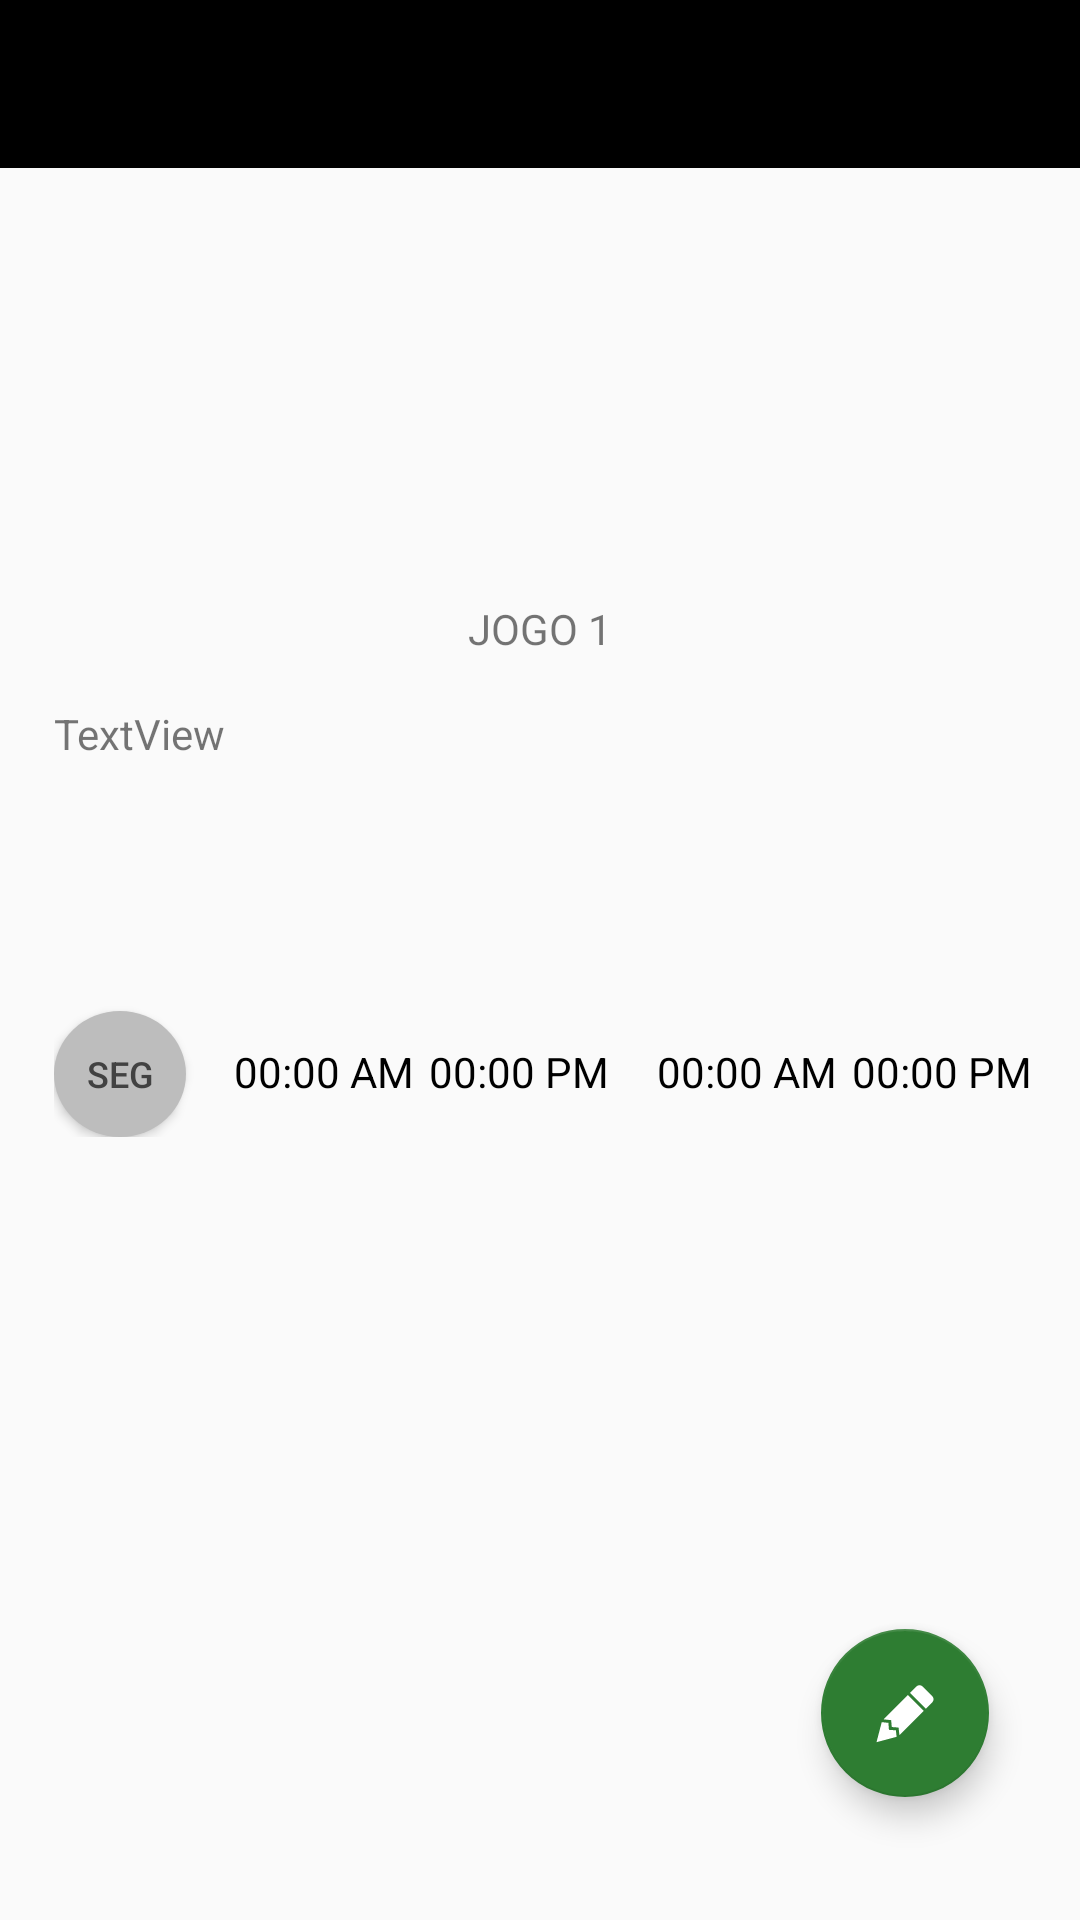

Layout XML and referenced resources for this Android screen:
<!-- AndroidManifest.xml: application theme AppTheme -->
<!-- res/layout/jogo_perfil.xml -->
<?xml version="1.0" encoding="utf-8"?>
<android.support.constraint.ConstraintLayout xmlns:android="http://schemas.android.com/apk/res/android"
    xmlns:app="http://schemas.android.com/apk/res-auto"
    xmlns:tools="http://schemas.android.com/tools"
    android:layout_width="match_parent"
    android:layout_height="match_parent"
    app:layout_behavior="@string/appbar_scrolling_view_behavior">

    <android.support.design.widget.AppBarLayout
        android:layout_width="0dp"
        android:layout_height="wrap_content"
        android:theme="@style/AppTheme.AppBarOverlay"
        app:layout_constraintRight_toRightOf="parent"
        app:layout_constraintLeft_toLeftOf="parent"
        android:id="@+id/appBarLayout"
        app:layout_constraintTop_toTopOf="parent">

        <android.support.v7.widget.Toolbar
            android:id="@+id/toolbar"
            android:layout_width="match_parent"
            android:layout_height="?attr/actionBarSize"
            android:background="?attr/colorPrimary"
            app:popupTheme="@style/AppTheme.PopupOverlay" />

    </android.support.design.widget.AppBarLayout>

    <ImageView
        android:id="@+id/imageView3"
        android:layout_width="120dp"
        android:layout_height="120dp"
        android:layout_marginLeft="8dp"
        android:layout_marginRight="8dp"
        android:layout_marginTop="8dp"
        app:layout_constraintLeft_toLeftOf="parent"
        app:layout_constraintRight_toRightOf="parent"
        app:srcCompat="@drawable/game_sem_imagem"
        android:layout_marginStart="8dp"
        android:layout_marginEnd="8dp"
        app:layout_constraintHorizontal_bias="0.502"
        app:layout_constraintTop_toBottomOf="@+id/appBarLayout" />

    <TextView
        android:id="@+id/textView3"
        android:layout_width="wrap_content"
        android:layout_height="wrap_content"
        android:layout_marginLeft="8dp"
        android:layout_marginRight="8dp"
        android:layout_marginTop="16dp"
        android:text="JOGO 1"
        app:layout_constraintLeft_toLeftOf="parent"
        app:layout_constraintRight_toRightOf="parent"
        app:layout_constraintTop_toBottomOf="@+id/imageView3"
        android:layout_marginStart="8dp"
        android:layout_marginEnd="8dp" />

    <TextView
        android:id="@+id/textView5"
        android:layout_width="324dp"
        android:layout_height="78dp"
        android:layout_marginLeft="8dp"
        android:layout_marginRight="8dp"
        android:layout_marginTop="16dp"
        android:text="TextView"
        app:layout_constraintLeft_toLeftOf="parent"
        app:layout_constraintRight_toRightOf="parent"
        app:layout_constraintTop_toBottomOf="@+id/textView3"
        android:layout_marginStart="8dp"
        android:layout_marginEnd="8dp" />

    <LinearLayout
        android:layout_width="wrap_content"
        android:layout_height="wrap_content"
        android:layout_marginTop="8dp"
        android:orientation="horizontal"
        app:layout_constraintLeft_toLeftOf="@+id/textView5"
        app:layout_constraintTop_toBottomOf="@+id/textView5">

        <Button
            android:id="@+id/botaosegunda"
            style="@style/DiasFontOff"
            android:layout_width="44dp"
            android:layout_height="42dp"
            android:layout_marginTop="16dp"
            android:text="Seg" />

        <TextView
            android:id="@+id/textClock"
            android:layout_width="wrap_content"
            android:layout_height="wrap_content"
            android:text="00:00 AM"
            android:textColor="#000000"
            android:layout_marginTop="16dp"
            android:layout_marginLeft="16dp"/>

        <TextView
            android:id="@+id/textClock2"
            android:layout_width="wrap_content"
            android:layout_height="wrap_content"
            android:text="00:00 PM"
            android:textColor="#000000"
            android:layout_marginTop="16dp"
            android:layout_marginLeft="5dp" />

        <TextView
            android:id="@+id/textClock3"
            android:layout_width="wrap_content"
            android:layout_height="wrap_content"
            android:text="00:00 AM"
            android:textColor="#000000"
            android:layout_marginTop="16dp"
            android:layout_marginLeft="16dp" />

        <TextView
            android:id="@+id/textClock4"
            android:layout_width="wrap_content"
            android:layout_height="wrap_content"
            android:text="00:00 PM"
            android:textColor="#000000"
            android:layout_marginTop="16dp"
            android:layout_marginLeft="5dp" />

    </LinearLayout>

    <android.support.design.widget.FloatingActionButton
        android:id="@+id/fab2"
        android:layout_width="wrap_content"
        android:layout_height="wrap_content"
        android:layout_gravity="bottom|end"
        android:layout_margin="@dimen/fab_margin"
        android:src="@drawable/lead_pencil"
        app:layout_constraintRight_toRightOf="parent"
        app:layout_constraintBottom_toBottomOf="parent"
        app:layout_constraintLeft_toLeftOf="parent"
        app:layout_constraintHorizontal_bias="0.9"
        app:layout_constraintTop_toTopOf="parent"
        app:layout_constraintVertical_bias="0.93" />

</android.support.constraint.ConstraintLayout>
<!-- resources referenced by this layout -->
<resources>
  <!-- drawable game_sem_imagem: png bitmap (drawable, 62129 bytes) -->
  <!-- drawable lead_pencil (drawable) -->
  <vector xmlns:android="http://schemas.android.com/apk/res/android"
      android:height="24dp"
      android:width="24dp"
      android:viewportWidth="24"
      android:viewportHeight="24">
      <path android:fillColor="#fff" android:pathData="M16.84,2.73C16.45,2.73 16.07,2.88 15.77,3.17L13.65,5.29L18.95,10.6L21.07,8.5C21.67,7.89 21.67,6.94 21.07,6.36L17.9,3.17C17.6,2.88 17.22,2.73 16.84,2.73M12.94,6L4.84,14.11L7.4,14.39L7.58,16.68L9.86,16.85L10.15,19.41L18.25,11.3M4.25,15.04L2.5,21.73L9.2,19.94L8.96,17.78L6.65,17.61L6.47,15.29" />
  </vector>
  <style name="AppTheme.AppBarOverlay" parent="ThemeOverlay.AppCompat.Dark.ActionBar" />
  <style name="AppTheme.PopupOverlay" parent="ThemeOverlay.AppCompat.Light" />
  <style name="DiasFontOff">
          <item name="android:clickable">false</item>
          <item name="android:textColor">#424242</item>
          <item name="android:textSize">12dp</item>
          <item name="android:layout_width">35dp</item>
          <item name="android:layout_height">35dp</item>
          <item name="android:background">@drawable/round_button_off</item>
      </style>
  <style name="AppTheme" parent="Theme.AppCompat.Light.DarkActionBar">
          
          <item name="colorPrimary">@color/colorPrimary</item>
          <item name="colorPrimaryDark">@color/colorPrimaryDark</item>
          <item name="colorAccent">@color/colorAccent</item>
      </style>
  <!-- drawable round_button_off (drawable) -->
  <?xml version="1.0" encoding="utf-8"?>
  <selector xmlns:android="http://schemas.android.com/apk/res/android">
      <item android:state_pressed="false">
          <shape android:shape="oval">
              <solid android:color="#BDBDBD"/>
          </shape>
      </item>
      <item android:state_pressed="true">
          <shape android:shape="oval">
              <solid android:color="#BDBDBD"/>
          </shape>
      </item>
  </selector>
  <color name="colorPrimary">#000000</color>
  <color name="colorPrimaryDark">#424242</color>
  <color name="colorAccent">#2E7D32</color>
</resources>
